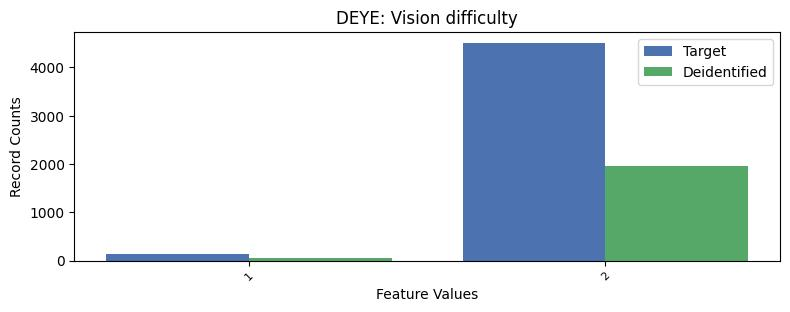

The file beside this chart, header and first rows:
, DEYE, count_target, count_deidentified
0, 2, 4507, 1951
1, 1, 127, 48
